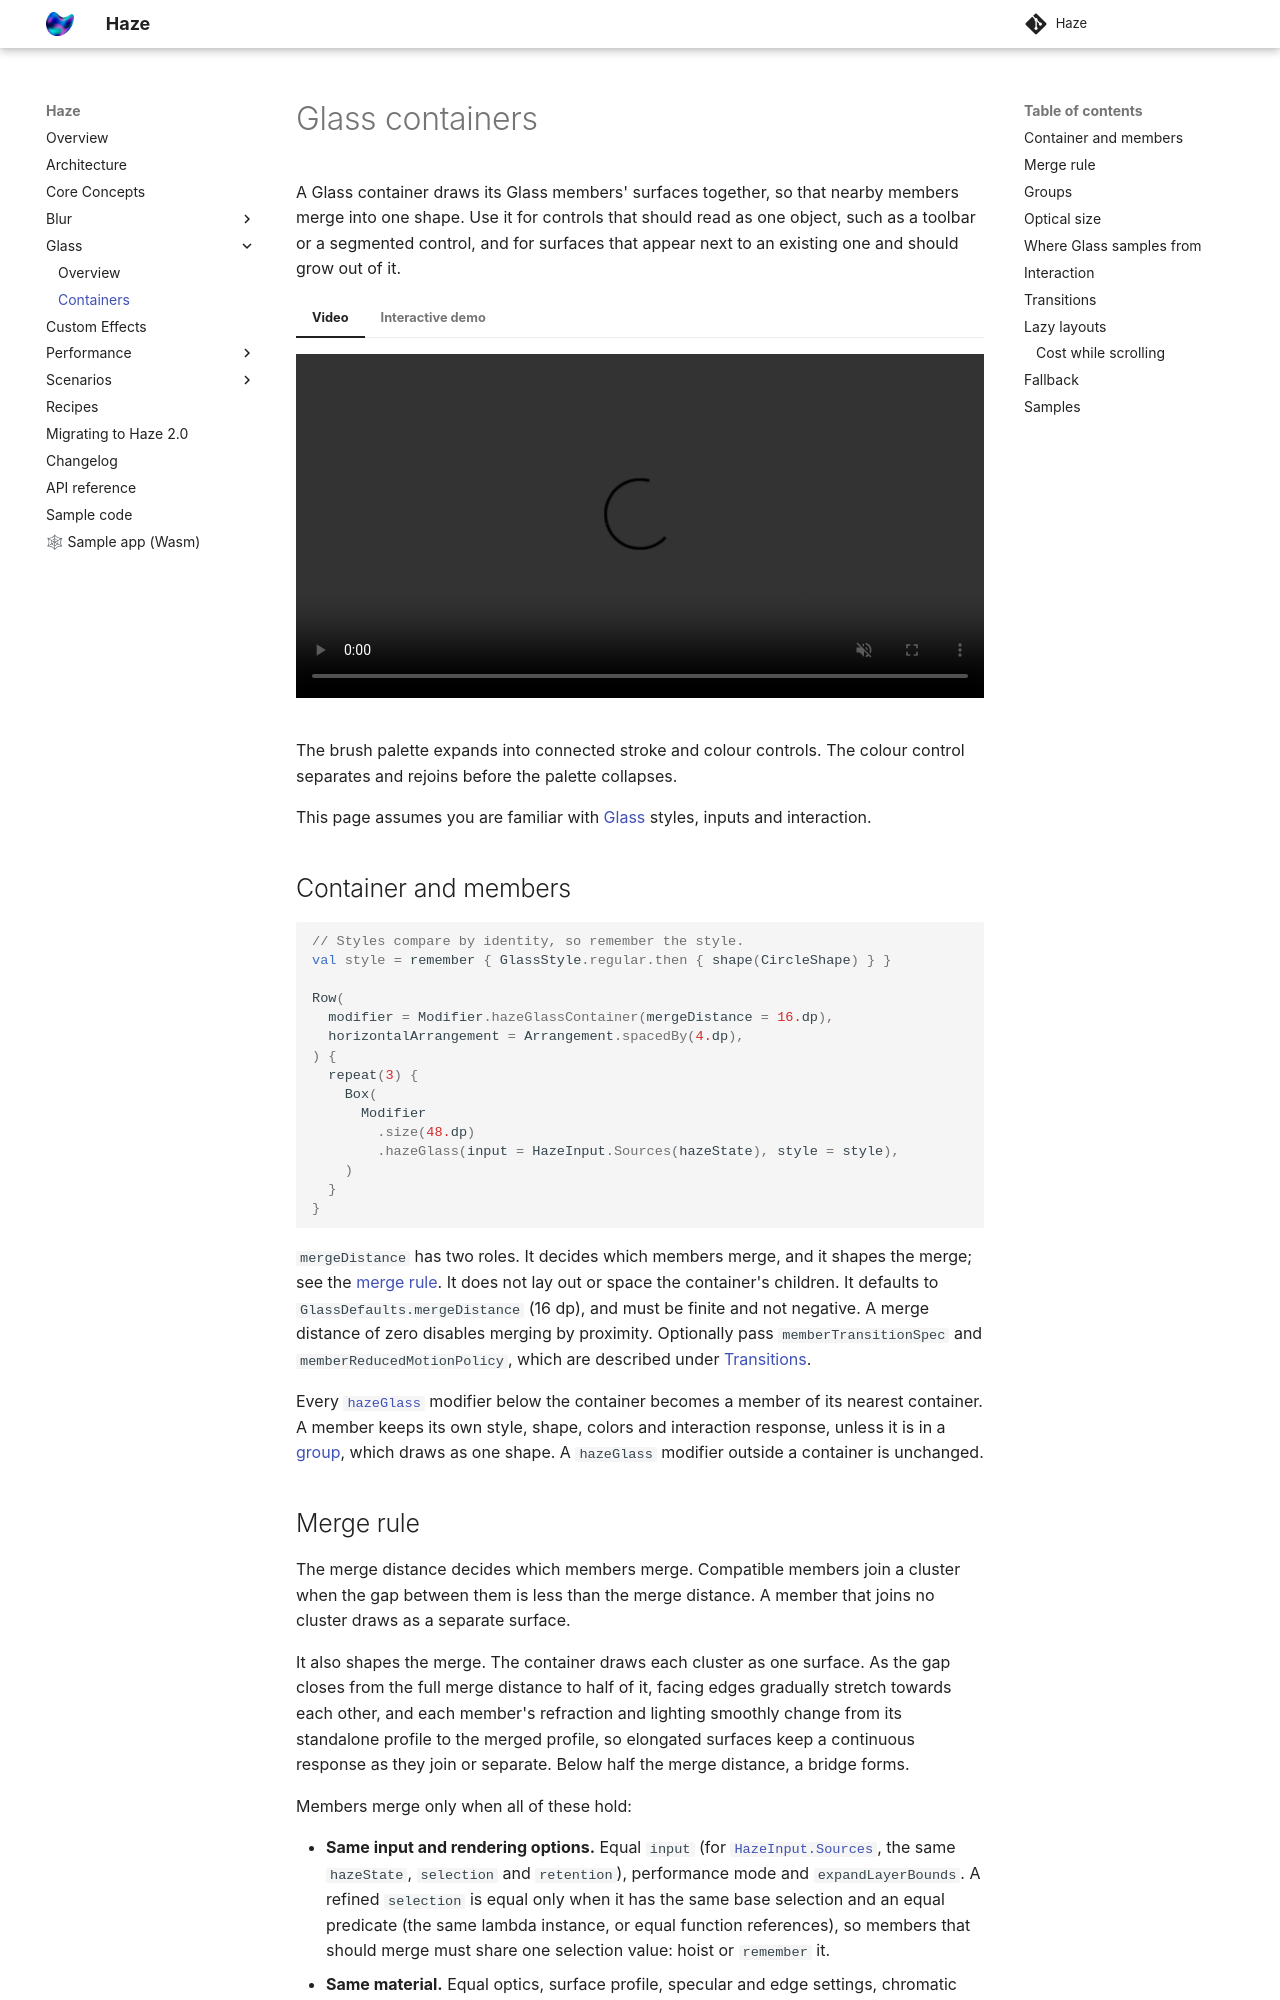

repository: chrisbanes/haze · page: dev/effects/glass/containers/index.html · generator: mkdocs

# Glass containers

A Glass container draws its Glass members' surfaces together, so that nearby members merge into
one shape. Use it for controls that should read as one object, such as a toolbar or a segmented
control, and for surfaces that appear next to an existing one and should grow out of it.

=== "Video"

    ![type:video](../../media/glass-container.mp4){ style="width:100%;height:auto" playsinline aria-label="Glass drawing palette expanding, separating and merging" }

=== "Interactive demo"

    <iframe data-haze-sample-src="../../../sample/wasm/index.html?embed=true&amp;sample=glass-container-showcase&amp;effect=glass&amp;theme=light" title="Interactive Glass drawing palette" style="width:100%;height:560px;border:0"></iframe>

    Open Brush to reveal the controls, then drag the colour control away and release it to rejoin.
    Use the speed button to switch between normal and half speed.
    Switching back to Video resets the demo.
    [Open the sample on its own](../../sample/wasm/index.html?embed=true&sample=glass-container-showcase&effect=glass&theme=light).

The brush palette expands into connected stroke and colour controls. The colour control separates
and rejoins before the palette collapses.

This page assumes you are familiar with [Glass](index.md) styles, inputs and interaction.

## Container and members

```kotlin
// Styles compare by identity, so remember the style.
val style = remember { GlassStyle.regular.then { shape(CircleShape) } }

Row(
  modifier = Modifier.hazeGlassContainer(mergeDistance = 16.dp),
  horizontalArrangement = Arrangement.spacedBy(4.dp),
) {
  repeat(3) {
    Box(
      Modifier
        .size(48.dp)
        .hazeGlass(input = HazeInput.Sources(hazeState), style = style),
    )
  }
}
```

`mergeDistance` has two roles. It decides which members merge, and it shapes the merge; see the
[merge rule](#merge-rule). It does not lay out or space the container's children. It defaults to
`GlassDefaults.mergeDistance` (16 dp), and must be finite and not negative. A merge distance of zero
disables merging by proximity. Optionally pass `memberTransitionSpec` and `memberReducedMotionPolicy`, which are
described under [Transitions](#transitions).

Every [`hazeGlass`][hazeGlass] modifier below the container becomes a member of its nearest container. A member
keeps its own style, shape, colors and interaction response, unless it is in a [group](#groups),
which draws as one shape. A `hazeGlass` modifier outside a container is unchanged.
